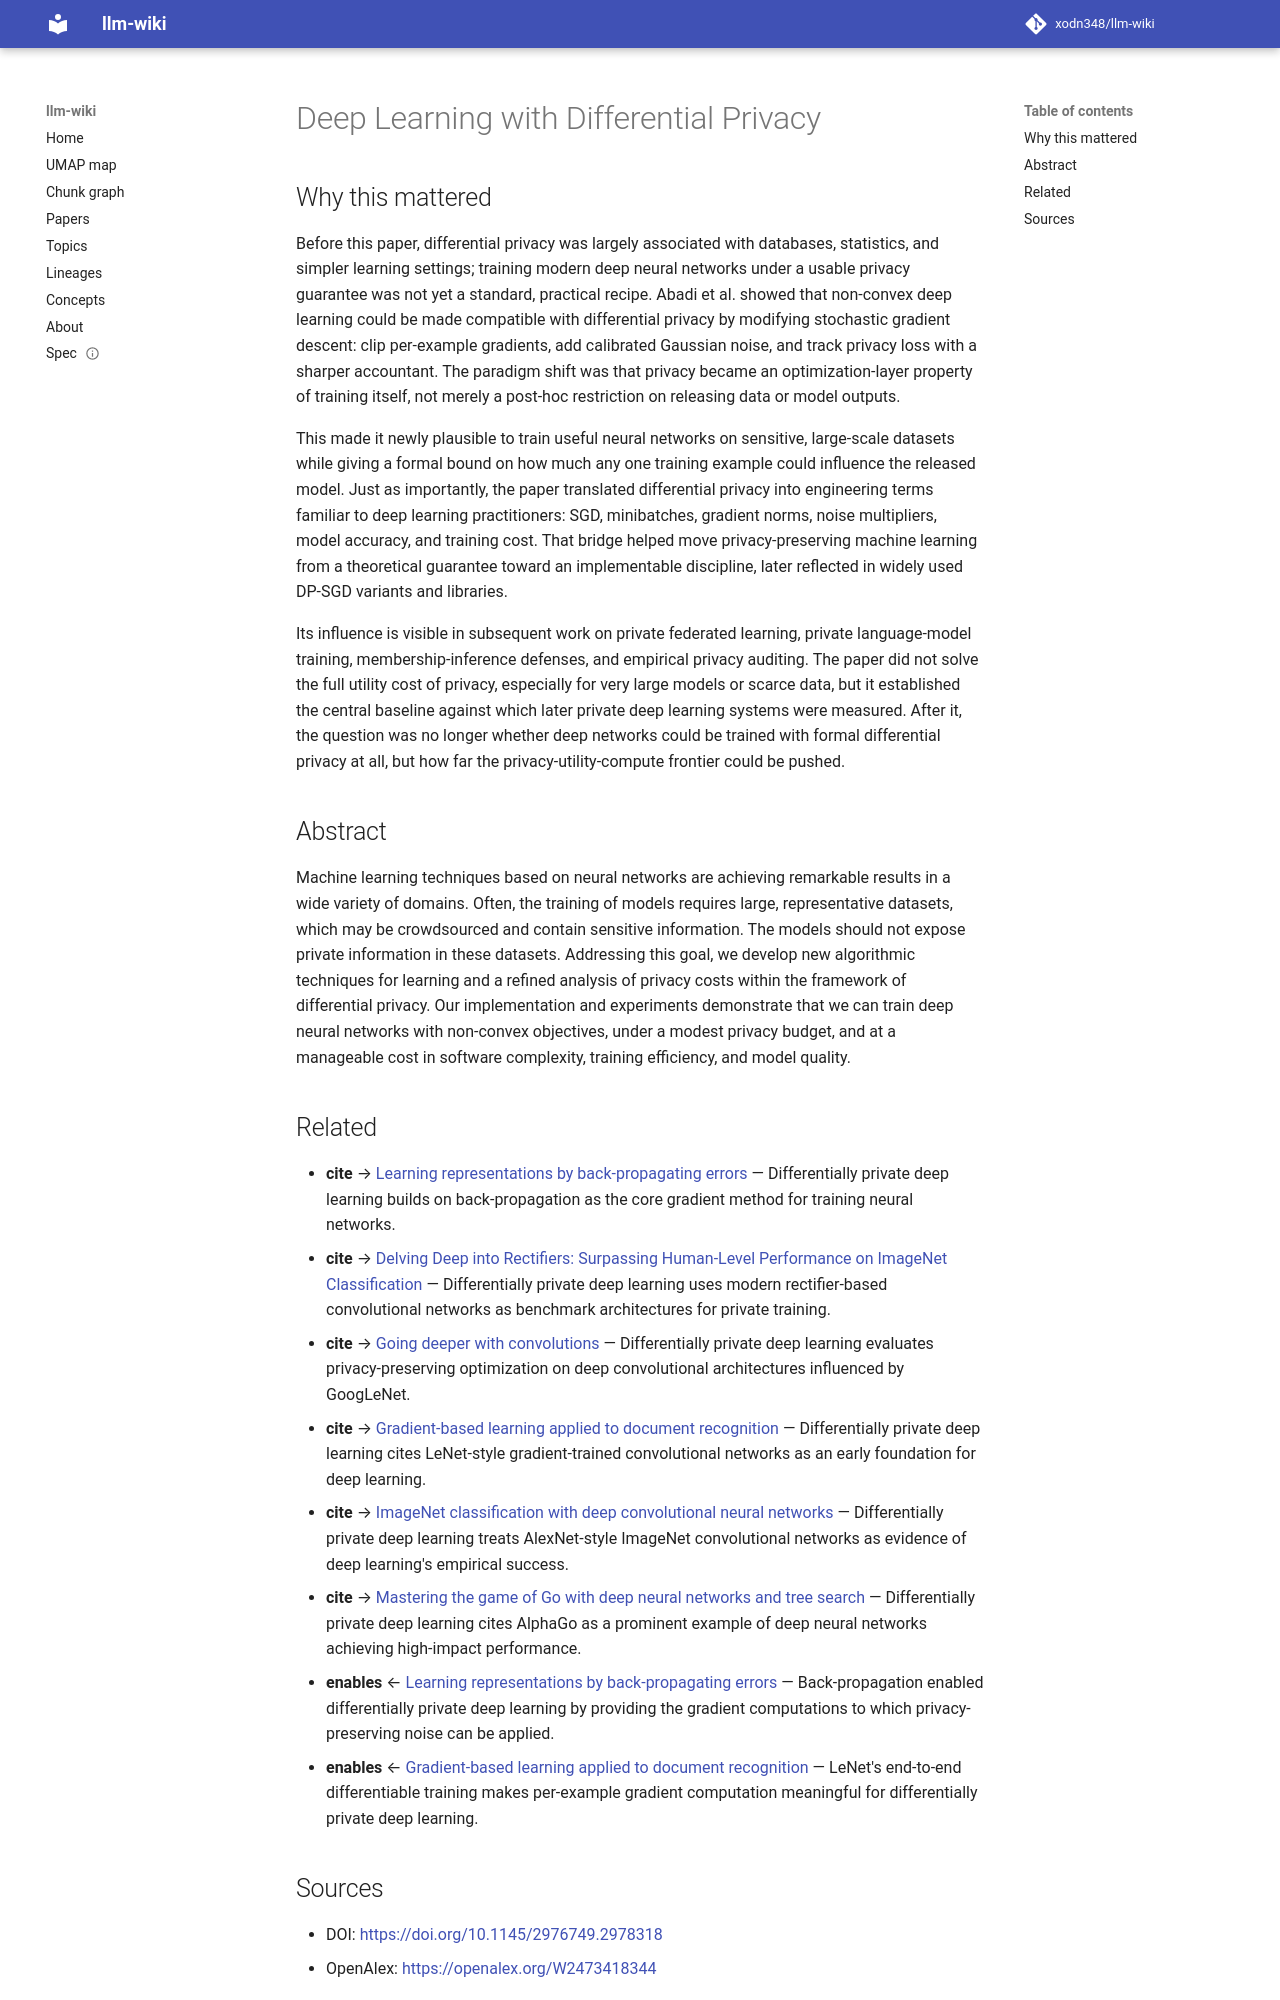

repository: xodn348/llm-wiki · page: paper/10_1145_2976749_2978318/index.html · generator: mkdocs

---
title: Deep Learning with Differential Privacy
doi: 10.1145/2976749.2978318
openalex_id: https://openalex.org/W2473418344
year: 2016
venue: null
authors: Martı́n Abadi, Andy Chu, Ian Goodfellow, H. Brendan McMahan, Ilya Mironov,
  Kunal Talwar, Li Zhang
citations: 5768
fleming_tier: true
concepts:
- Differential privacy
- Computer science
- Variety (cybernetics)
- Machine learning
- Deep learning
- Artificial neural network
- Artificial intelligence
- Deep neural networks
- Information privacy
- Software
---

# Deep Learning with Differential Privacy

## Why this mattered

Before this paper, differential privacy was largely associated with databases, statistics, and simpler learning settings; training modern deep neural networks under a usable privacy guarantee was not yet a standard, practical recipe. Abadi et al. showed that non-convex deep learning could be made compatible with differential privacy by modifying stochastic gradient descent: clip per-example gradients, add calibrated Gaussian noise, and track privacy loss with a sharper accountant. The paradigm shift was that privacy became an optimization-layer property of training itself, not merely a post-hoc restriction on releasing data or model outputs.

This made it newly plausible to train useful neural networks on sensitive, large-scale datasets while giving a formal bound on how much any one training example could influence the released model. Just as importantly, the paper translated differential privacy into engineering terms familiar to deep learning practitioners: SGD, minibatches, gradient norms, noise multipliers, model accuracy, and training cost. That bridge helped move privacy-preserving machine learning from a theoretical guarantee toward an implementable discipline, later reflected in widely used DP-SGD variants and libraries.

Its influence is visible in subsequent work on private federated learning, private language-model training, membership-inference defenses, and empirical privacy auditing. The paper did not solve the full utility cost of privacy, especially for very large models or scarce data, but it established the central baseline against which later private deep learning systems were measured. After it, the question was no longer whether deep networks could be trained with formal differential privacy at all, but how far the privacy-utility-compute frontier could be pushed.

## Abstract

Machine learning techniques based on neural networks are achieving remarkable results in a wide variety of domains. Often, the training of models requires large, representative datasets, which may be crowdsourced and contain sensitive information. The models should not expose private information in these datasets. Addressing this goal, we develop new algorithmic techniques for learning and a refined analysis of privacy costs within the framework of differential privacy. Our implementation and experiments demonstrate that we can train deep neural networks with non-convex objectives, under a modest privacy budget, and at a manageable cost in software complexity, training efficiency, and model quality.


## Related

- **cite** → [Learning representations by back-propagating errors](10_1038_323533a0.md) — Differentially private deep learning builds on back-propagation as the core gradient method for training neural networks.
- **cite** → [Delving Deep into Rectifiers: Surpassing Human-Level Performance on ImageNet Classification](10_1109_iccv_2015_123.md) — Differentially private deep learning uses modern rectifier-based convolutional networks as benchmark architectures for private training.
- **cite** → [Going deeper with convolutions](10_1109_cvpr_2015_7298594.md) — Differentially private deep learning evaluates privacy-preserving optimization on deep convolutional architectures influenced by GoogLeNet.
- **cite** → [Gradient-based learning applied to document recognition](10_1109_5_726791.md) — Differentially private deep learning cites LeNet-style gradient-trained convolutional networks as an early foundation for deep learning.
- **cite** → [ImageNet classification with deep convolutional neural networks](10_1145_3065386.md) — Differentially private deep learning treats AlexNet-style ImageNet convolutional networks as evidence of deep learning's empirical success.
- **cite** → [Mastering the game of Go with deep neural networks and tree search](10_1038_nature16961.md) — Differentially private deep learning cites AlphaGo as a prominent example of deep neural networks achieving high-impact performance.
- **enables** ← [Learning representations by back-propagating errors](10_1038_323533a0.md) — Back-propagation enabled differentially private deep learning by providing the gradient computations to which privacy-preserving noise can be applied.
- **enables** ← [Gradient-based learning applied to document recognition](10_1109_5_726791.md) — LeNet's end-to-end differentiable training makes per-example gradient computation meaningful for differentially private deep learning.
